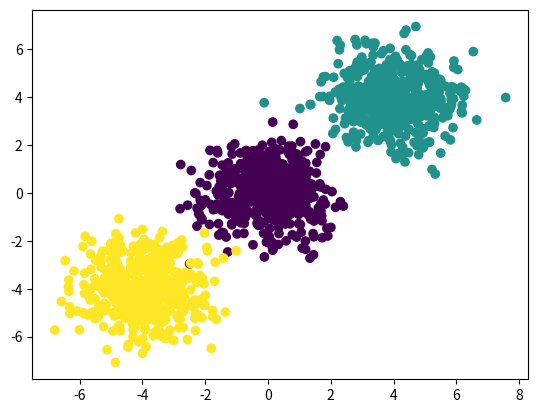

This figure's Python source:
import numpy as np 
import matplotlib.pyplot as plt 

N = 1500
s = 4
D = 2
K = 3

X = np.zeros((N, D))
X[:500, :] = np.random.randn(500, D) + np.array([0, 0])
X[500:1000, :] = np.random.randn(500, D) + np.array([s, s])
X[1000:, :] = np.random.randn(500, D) + np.array([-s, -s])

Y = np.array([0]*500 + [1]*500 + [2]*500)

plt.scatter(X[:, 0], X[:, 1], c=Y)
plt.show()

neurons_in_hidden = 3

W1 = np.random.randn(D, neurons_in_hidden)
b1 = np.random.randn(neurons_in_hidden)
W2 = np.random.randn(neurons_in_hidden, K)
b2 = np.random.randn(K)

def sigmoid(x):
	return 1 / (1 + np.exp(-x))

def forward(X, W1, b1, W2, b2):
	Z = sigmoid(X.dot(W1) + b1)
	O = Z.dot(W2) + b2

	expO = np.exp(O)
	exp_softmax = expO / expO.sum(axis = 1, keepdims = True)

	return exp_softmax

def classification_rate(Y, P):
	return np.mean(Y == P)

P_Y_given_x = forward(X, W1, b1, W2, b2)

predictions = np.argmax(P_Y_given_x, axis = 1)

print(classification_rate(Y, predictions))








